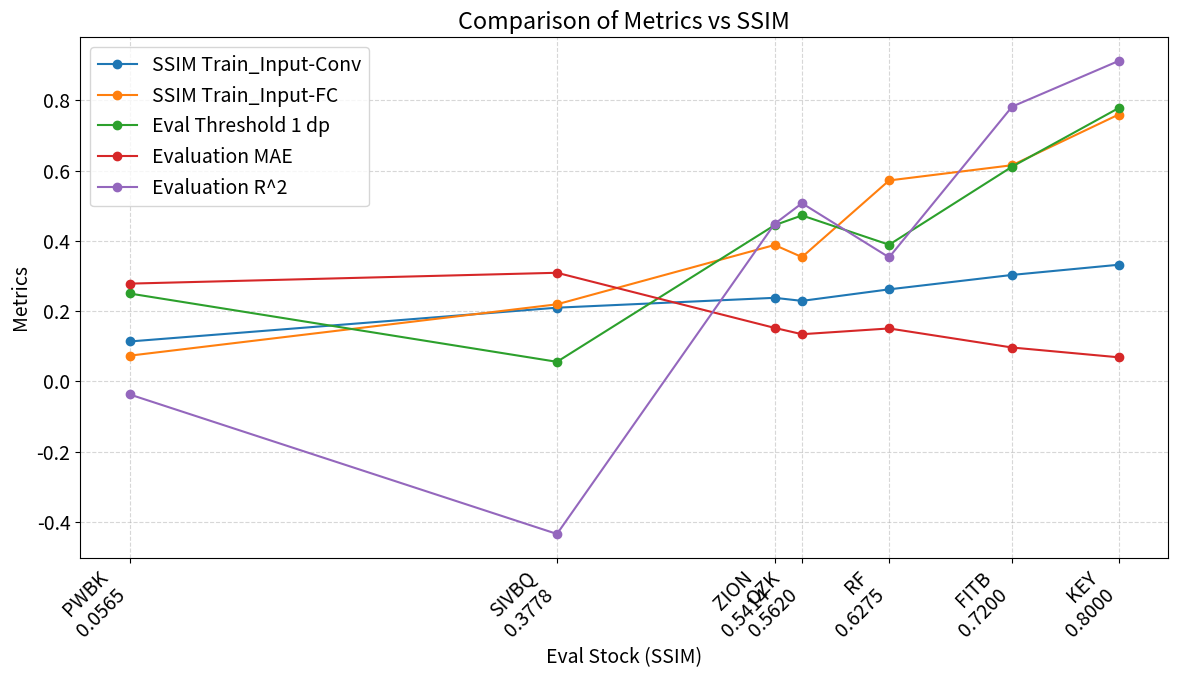

This chart was generated by the following Python code:
#!/usr/bin/env python
import pandas as pd
import matplotlib.pyplot as plt

# Set global font size
plt.rcParams.update({'font.size': 14})  # Adjust the value as needed

# Data dictionary
data = {
    "Eval Stock": ["OZK", "PWBK", "SIVBQ", "ZION", "FITB", "KEY", "RF"],
    "DTW Distance To CFG": [1261.1, 999.9, 5443, 628.8, 632.7, 514, 2020],
    "Stock Pair Images SSIM": [0.5620, 0.0565, 0.3778, 0.5414, 0.72, 0.8, 0.6275],
    "SSIM Inputs Training-Vs-Feature Image Conv2d Eval": [0.2290, 0.1134, 0.2096, 0.2377, 0.3029, 0.3318, 0.2618],
    "SSIM Inputs Training-Vs-Feature Image FC Eval": [0.3537, 0.0730, 0.2192, 0.3881, 0.6152, 0.7593, 0.5718],
    "Evaluation Threshold Accuracy 1 dp (%)": [47.22, 25.0, 5.55, 44.44, 61.11, 77.77, 38.88],
    "Evaluation MAE": [0.1341, 0.2781, 0.3090, 0.1521, 0.0962, 0.0684, 0.1505],
    "Evaluation R^2": [0.5069, -0.0373, -0.4345, 0.4482, 0.7820, 0.9119, 0.3529]
}

# Convert the data into a DataFrame
df = pd.DataFrame(data)

# Sort the entire DataFrame by "Stock Pair Images SSIM"
df = df.sort_values(by="Stock Pair Images SSIM")

# Create custom x-tick labels combining Eval Stock and SSIM
x_labels = [f"{stock}\n{ssim:.4f}" for stock, ssim in zip(df["Eval Stock"], df["Stock Pair Images SSIM"])]

# Plotting the graph with lines and markers
plt.figure(figsize=(12, 7))
plt.plot(df["Stock Pair Images SSIM"], df["SSIM Inputs Training-Vs-Feature Image Conv2d Eval"], marker='o', label="SSIM Train_Input-Conv")
plt.plot(df["Stock Pair Images SSIM"], df["SSIM Inputs Training-Vs-Feature Image FC Eval"], marker='o', label="SSIM Train_Input-FC")
plt.plot(df["Stock Pair Images SSIM"], df["Evaluation Threshold Accuracy 1 dp (%)"] / 100, marker='o', label="Eval Threshold 1 dp")
plt.plot(df["Stock Pair Images SSIM"], df["Evaluation MAE"], marker='o', label="Evaluation MAE")
plt.plot(df["Stock Pair Images SSIM"], df["Evaluation R^2"], marker='o', label="Evaluation R^2")

# Adding labels, title, and custom x-tick labels
plt.xlabel("Eval Stock (SSIM)")
plt.ylabel("Metrics")
plt.title("Comparison of Metrics vs SSIM")
plt.xticks(df["Stock Pair Images SSIM"], labels=x_labels, rotation=45, ha='right')  # Set x-ticks and rotate
plt.legend()
plt.grid(visible=True, linestyle='--', alpha=0.5)

plt.tight_layout()
plt.show()
